Labelled photos from "skindata-2", an image-classification folder in Deepchavan1/skin-cancer. The possible labels are: akiec, bcc, bkl, mel, vasc.

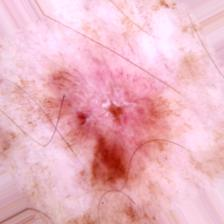
Label: akiec

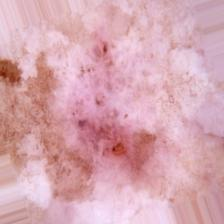
Label: bcc

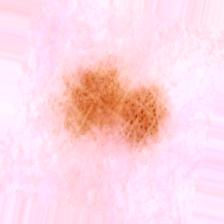
Label: bkl

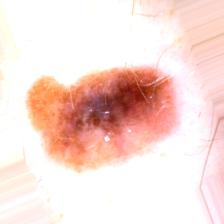
Label: mel

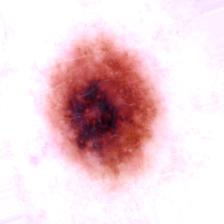
Label: mel

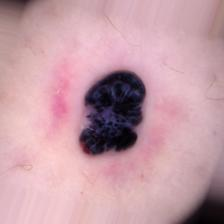
Label: vasc
